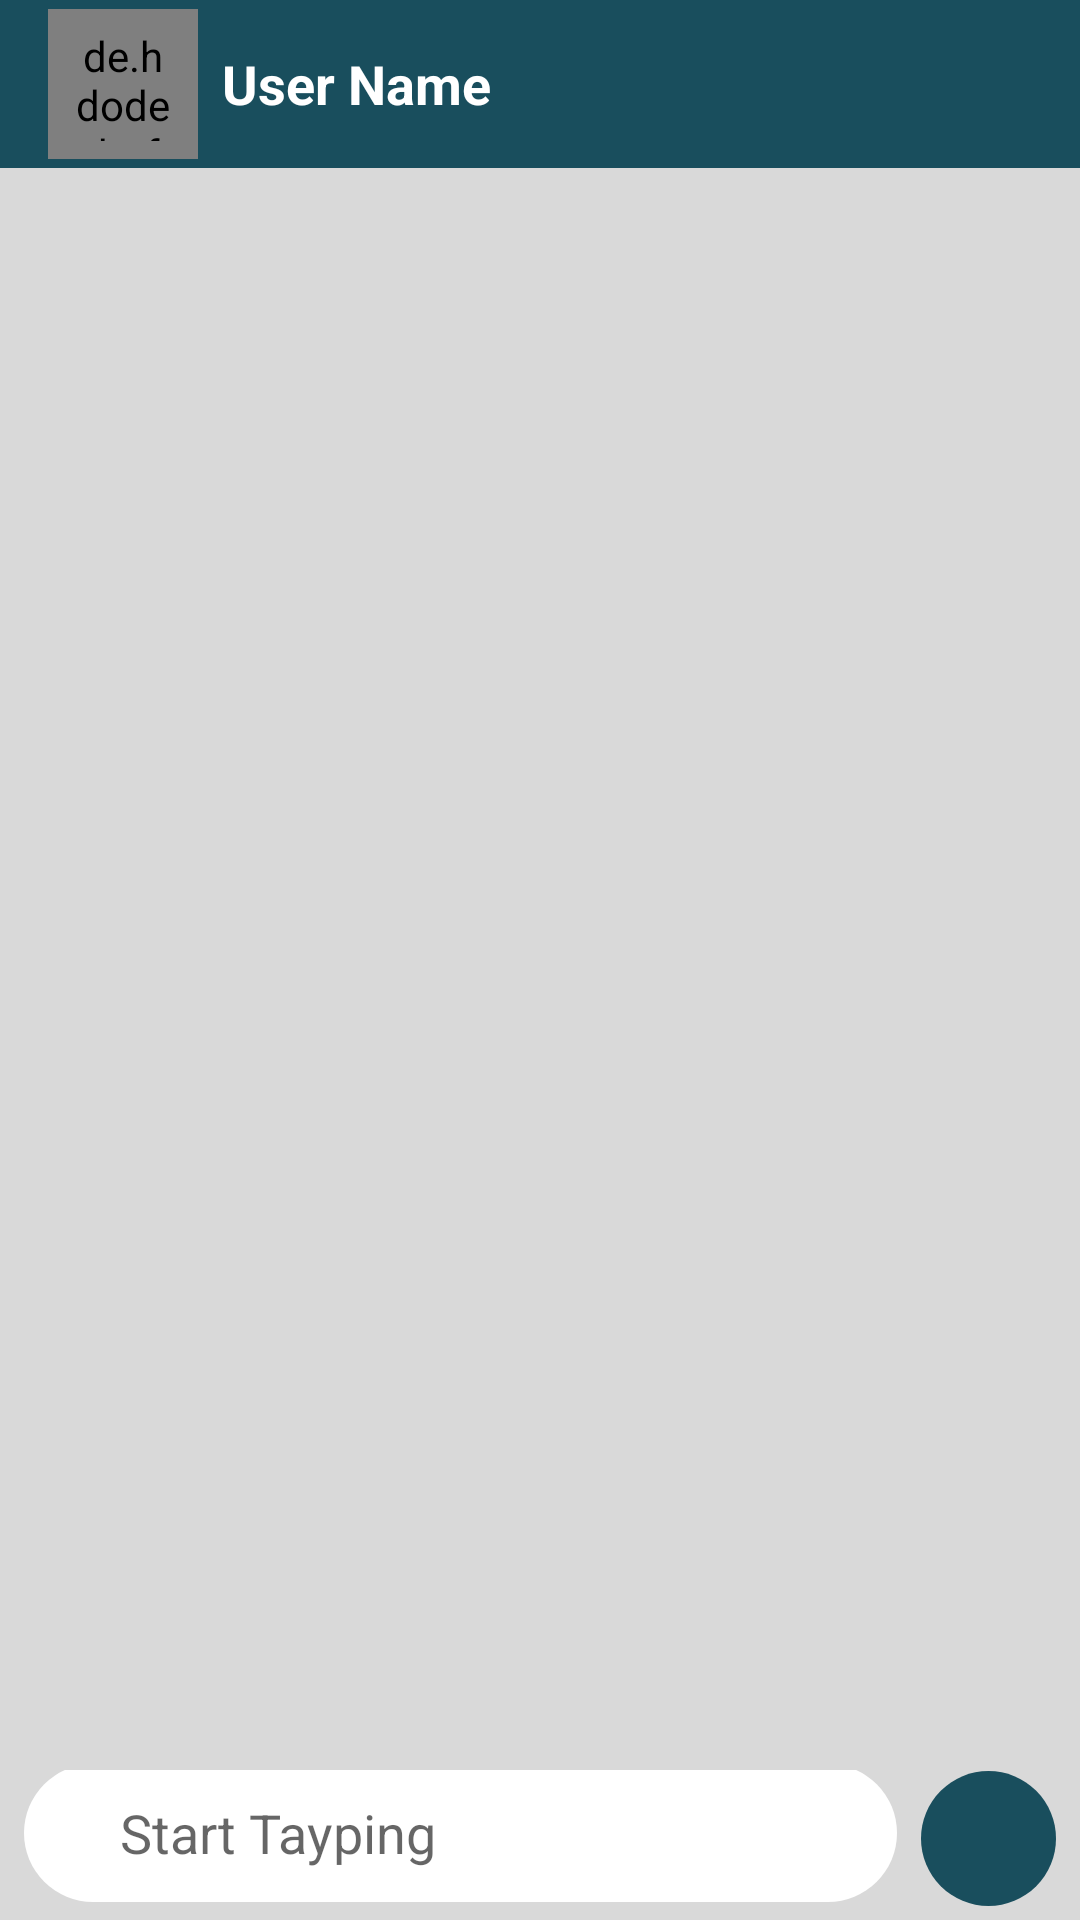

Reconstruct the res/layout file that produces this screen, plus the resources it refers to.
<!-- AndroidManifest.xml: application theme AppTheme -->
<!-- res/layout/activity_chat.xml -->
<?xml version="1.0" encoding="utf-8"?>
<RelativeLayout xmlns:android="http://schemas.android.com/apk/res/android"
    xmlns:app="http://schemas.android.com/apk/res-auto"
    xmlns:tools="http://schemas.android.com/tools"
    android:layout_width="match_parent"
    android:layout_height="match_parent"
    android:background="@color/colorGray"
    tools:context=".activities.ChatActivity">

    <android.support.v7.widget.Toolbar
        android:id="@+id/toolbar"
        android:layout_width="match_parent"
        android:layout_height="?android:attr/actionBarSize"
        android:background="@color/colorAccent"
        android:theme="@style/ThemeOverlay.AppCompat.Dark.ActionBar">

        <de.hdodenhof.circleimageview.CircleImageView
            android:id="@+id/image_user"
            android:layout_width="50dp"
            android:layout_height="50dp"
            android:padding="6dp"
            android:layout_marginStart="4dp"
            android:scaleType="centerCrop"
            android:src="@drawable/user_img"
            app:civ_circle_background_color="@color/colorAccentDark" />

        <LinearLayout
            android:layout_width="match_parent"
            android:layout_height="wrap_content"
            android:layout_marginStart="20dp"
            android:layout_marginLeft="20dp"
            android:gravity="center"
            android:orientation="vertical">

            <TextView
                android:id="@+id/username_chat_textview"
                android:layout_width="match_parent"
                android:layout_height="wrap_content"
                android:text="User Name"
                android:textColor="@color/colorWhite"
                android:textSize="18sp"
                android:textStyle="bold" />

            <TextView
                android:id="@+id/online_chat_textview"
                android:layout_width="match_parent"
                android:layout_height="wrap_content"
                android:text="Online"
                android:textColor="@color/colorWhite"
                android:textStyle="bold"
                android:visibility="gone" />

        </LinearLayout>
    </android.support.v7.widget.Toolbar>

    <android.support.v7.widget.RecyclerView
        android:id="@+id/chat_recyclerview"
        android:layout_width="match_parent"
        android:layout_height="wrap_content"
        android:layout_above="@id/layout_chat"
        android:layout_below="@+id/toolbar">

    </android.support.v7.widget.RecyclerView>

    <LinearLayout
        android:id="@+id/layout_chat"
        android:layout_width="match_parent"
        android:layout_height="50dp"
        android:layout_alignParentBottom="true"
        android:gravity="center"
        android:orientation="horizontal">

        <EditText
            android:id="@+id/message_edittext"
            android:layout_width="0dp"
            android:layout_height="match_parent"
            android:layout_weight="1"
            android:hint="Start Tayping"
            android:layout_marginBottom="4dp"
            android:layout_marginStart="8dp"
            android:background="@drawable/back_solid_white"
            android:inputType="textCapSentences|textMultiLine"
             />

        <ImageButton
            android:id="@+id/send_button"
            android:layout_width="45dp"
            android:layout_height="45dp"
            android:background="@drawable/back_solid_circle_accent"
            android:layout_marginBottom="2dp"
            android:layout_marginStart="8dp"
            android:layout_marginEnd="8dp"
            android:src="@drawable/ic" />
    </LinearLayout>

</RelativeLayout>
<!-- resources referenced by this layout -->
<resources>
  <color name="colorAccent">#194E5D</color>
  <color name="colorAccentDark">#0C4864</color>
  <color name="colorGray">#d9d9d9</color>
  <color name="colorWhite">#FFFFFF</color>
  <!-- drawable back_solid_circle_accent (drawable) -->
  <?xml version="1.0" encoding="utf-8"?>
  <selector xmlns:android="http://schemas.android.com/apk/res/android">
      <item>
          <shape xmlns:android="http://schemas.android.com/apk/res/android"
              android:shape="oval">
              <solid android:color="@color/colorAccent" />
              <size android:width="10dp" android:height="10dp"/>
          </shape>
      </item>
  </selector>
  <!-- drawable back_solid_white (drawable) -->
  <?xml version="1.0" encoding="utf-8"?>
  <selector xmlns:android="http://schemas.android.com/apk/res/android">
      <item>
          <shape android:shape="rectangle">
              <solid android:color="@color/colorWhite"/>
              <corners android:radius="32dp"/>
              <padding android:left="32dp" android:right="32dp"/>
  
          </shape>
      </item>
  </selector>
  <style name="AppTheme" parent="Theme.AppCompat.Light.NoActionBar">
          
          <item name="colorPrimary">@color/colorPrimary</item>
          <item name="colorPrimaryDark">@color/colorPrimaryDark</item>
          <item name="colorAccent">@color/colorAccent</item>
  
          <item name="android:statusBarColor" tools:targetApi="lollipop">@color/colorPrimaryDark</item>
          <item name="android:windowLightStatusBar" tools:targetApi="m">false</item>
      </style>
  <color name="colorPrimary">#F7941E</color>
  <color name="colorPrimaryDark">#EE8405</color>
</resources>
